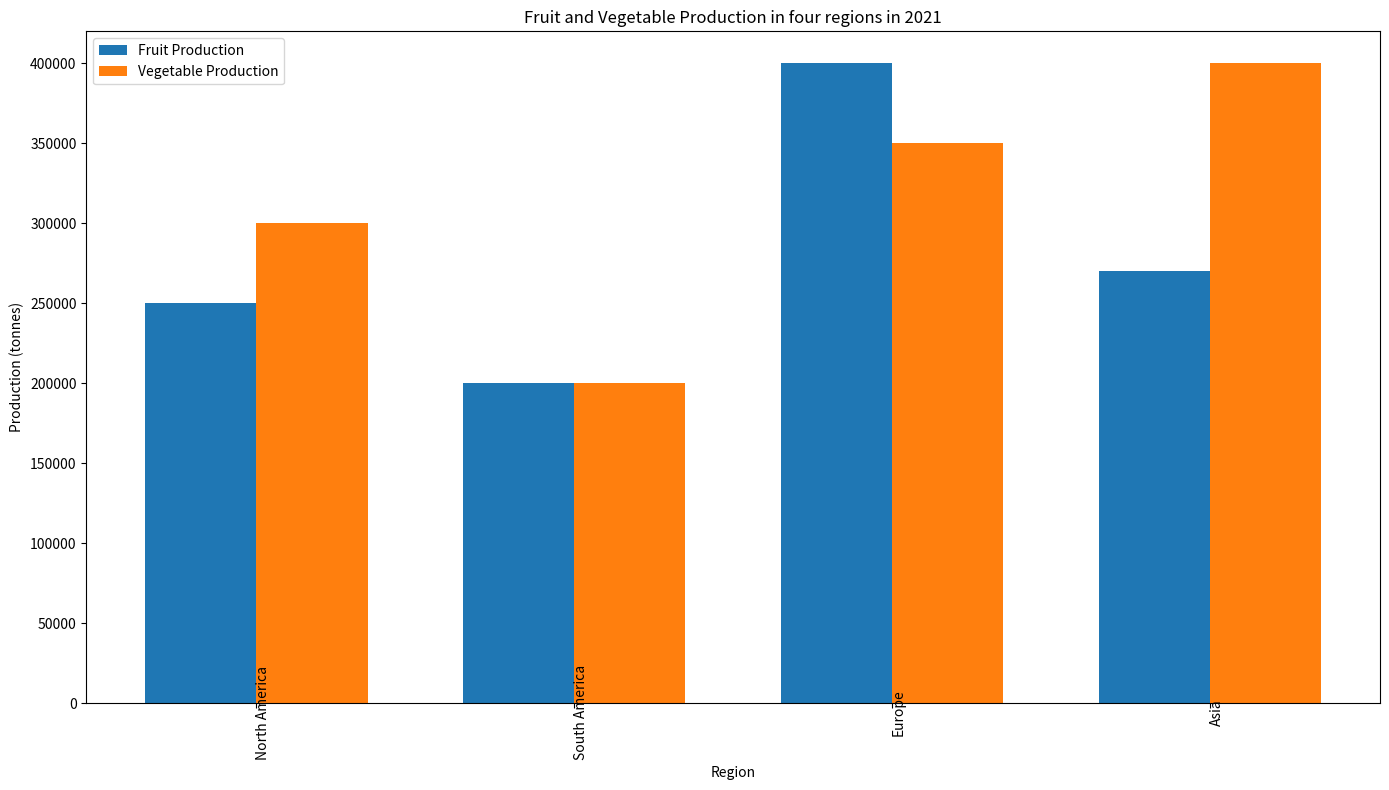

Write Python code to recreate this figure. (Note: this script raises an exception after producing the figure.)

import matplotlib.pyplot as plt
import numpy as np

# Set figure size and dpi
plt.figure(figsize=(14, 8), dpi=100)

# Set chart title and label axes
plt.title('Fruit and Vegetable Production in four regions in 2021')
plt.xlabel('Region')
plt.ylabel('Production (tonnes)')

# Set data
regions = ['North America', 'South America', 'Europe', 'Asia']
fruits = [250000, 200000, 400000, 270000]
vegetables = [300000, 200000, 350000, 400000]

# Plot bars
x_pos = np.arange(len(regions))
width = 0.35

ax = plt.bar(x_pos - width/2, fruits, width, label='Fruit Production')
ax = plt.bar(x_pos + width/2, vegetables, width, label='Vegetable Production')

# Set x-axis tickes
plt.xticks(x_pos, regions, rotation=90, wrap=True)

# Add legend
plt.legend()

# Automatically resize the image
plt.tight_layout()

# Save the figure
plt.savefig('bar chart/png/116.png')

# Clear the current image state
plt.cla()
